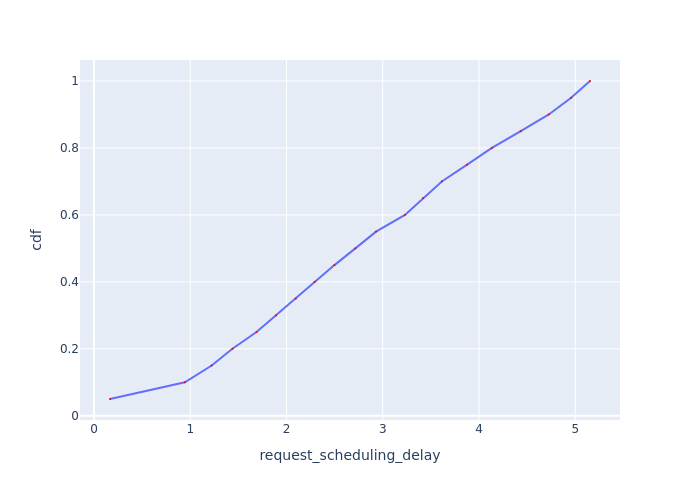

The data file committed next to this chart (first rows):
Request Id, request_scheduling_delay, cdf
0_0, 0.1659, 0.05
0_1, 0.944, 0.1
0_2, 1.222, 0.15
0_3, 1.438, 0.2
0_4, 1.688, 0.25
0_5, 1.892, 0.3
0_6, 2.096, 0.35
0_7, 2.292, 0.4
0_8, 2.498, 0.45
0_9, 2.715, 0.5
0_10, 2.93, 0.55
0_11, 3.231, 0.6
0_12, 3.418, 0.65
0_13, 3.614, 0.7
0_14, 3.877, 0.75
0_15, 4.134, 0.8
0_16, 4.434, 0.85
0_17, 4.726, 0.9
0_18, 4.958, 0.95
0_19, 5.153, 1.0
